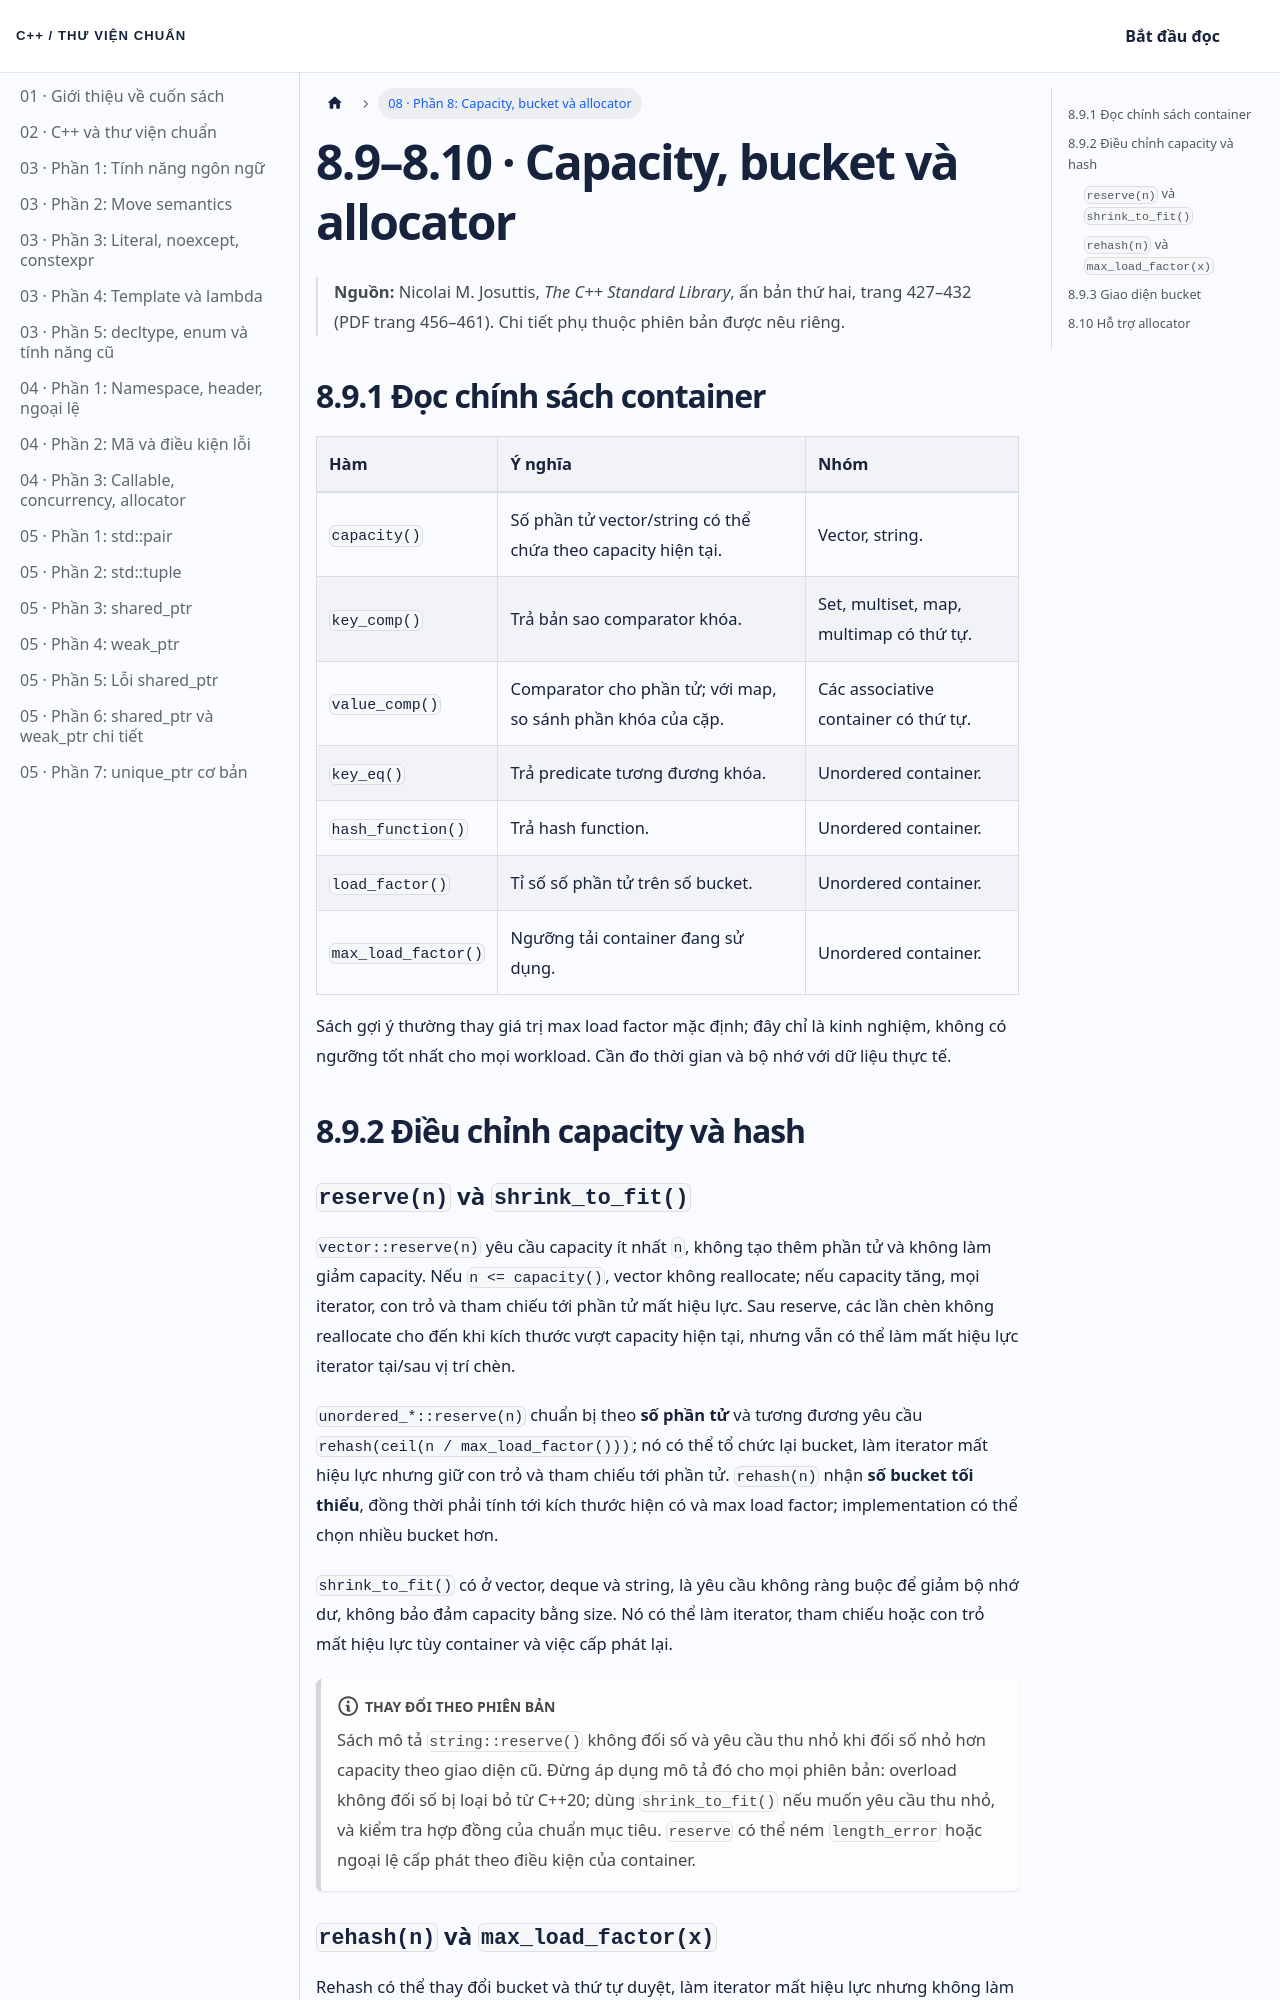

repository: NThanhPhat2K3/cpp-standard-library-vietnamese · page: docs/chuong-08-phan-8/index.html · generator: docusaurus

---
id: chuong-08-phan-8
title: 'Chương 8 · Capacity, bucket và allocator'
sidebar_label: '08 · Phần 8: Capacity, bucket và allocator'
---

# 8.9–8.10 · Capacity, bucket và allocator

> **Nguồn:** Nicolai M. Josuttis, *The C++ Standard Library*, ấn bản thứ hai, trang 427–432 (PDF trang 456–461). Chi tiết phụ thuộc phiên bản được nêu riêng.

## 8.9.1 Đọc chính sách container

| Hàm | Ý nghĩa | Nhóm |
|:---|:---|:---|
| `capacity()` | Số phần tử vector/string có thể chứa theo capacity hiện tại. | Vector, string. |
| `key_comp()` | Trả bản sao comparator khóa. | Set, multiset, map, multimap có thứ tự. |
| `value_comp()` | Comparator cho phần tử; với map, so sánh phần khóa của cặp. | Các associative container có thứ tự. |
| `key_eq()` | Trả predicate tương đương khóa. | Unordered container. |
| `hash_function()` | Trả hash function. | Unordered container. |
| `load_factor()` | Tỉ số số phần tử trên số bucket. | Unordered container. |
| `max_load_factor()` | Ngưỡng tải container đang sử dụng. | Unordered container. |

Sách gợi ý thường thay giá trị max load factor mặc định; đây chỉ là kinh nghiệm, không có ngưỡng tốt nhất cho mọi workload. Cần đo thời gian và bộ nhớ với dữ liệu thực tế.

## 8.9.2 Điều chỉnh capacity và hash
